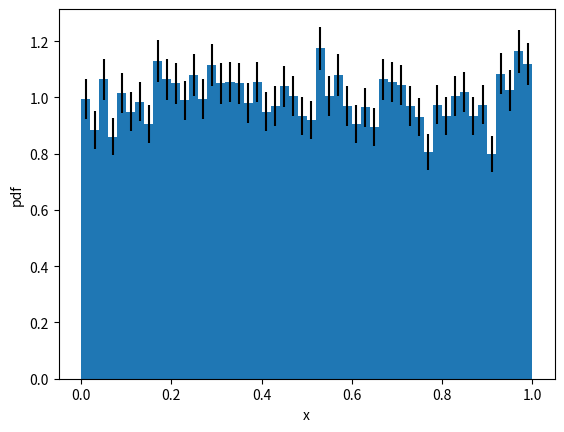

Reproduce this figure in Python.
# Imports 
import numpy as np
import matplotlib.pyplot as plt
# 1
# a)
# 1000 Werte
N = 10000
# create nromal distributed like  in the hint
x = np.random.rand(N)

bins = 50
#estimate error with sqrt(N) normaliezed by Nb
hist, edges = np.histogram(x, bins=bins, range=(0,1))
b = edges[1]-edges[0]

#normalize probability density function
pdf = hist/(N*b)
#estimate error with sqrt(N) normaliezed by Nb
yerr = np.sqrt(hist)/(N*b)

centers = (edges[:-1]+edges[1:])/2

# for test proof if the integral is alway 1...
test = np.sum(pdf*b)
print(test)

# for proof, if arround 68% of values within
# one standard deviation from the mean
sigma = np.std(hist)
mean = np.mean(hist)
print("Standarddeviation:" , sigma)
print("Samplemean: ", mean)

# wich bars are inside mean+-sima
inside = np.abs(hist - mean) < sigma
# marmation to bar-number
fraction = np.sum(inside) / len(hist)
print("Percentage within mean+-std: ",fraction*100,"%")

#Plot
plt.bar(centers,pdf,width=b,yerr = yerr)
plt.xlabel("x")
plt.ylabel("pdf")
plt.show()
